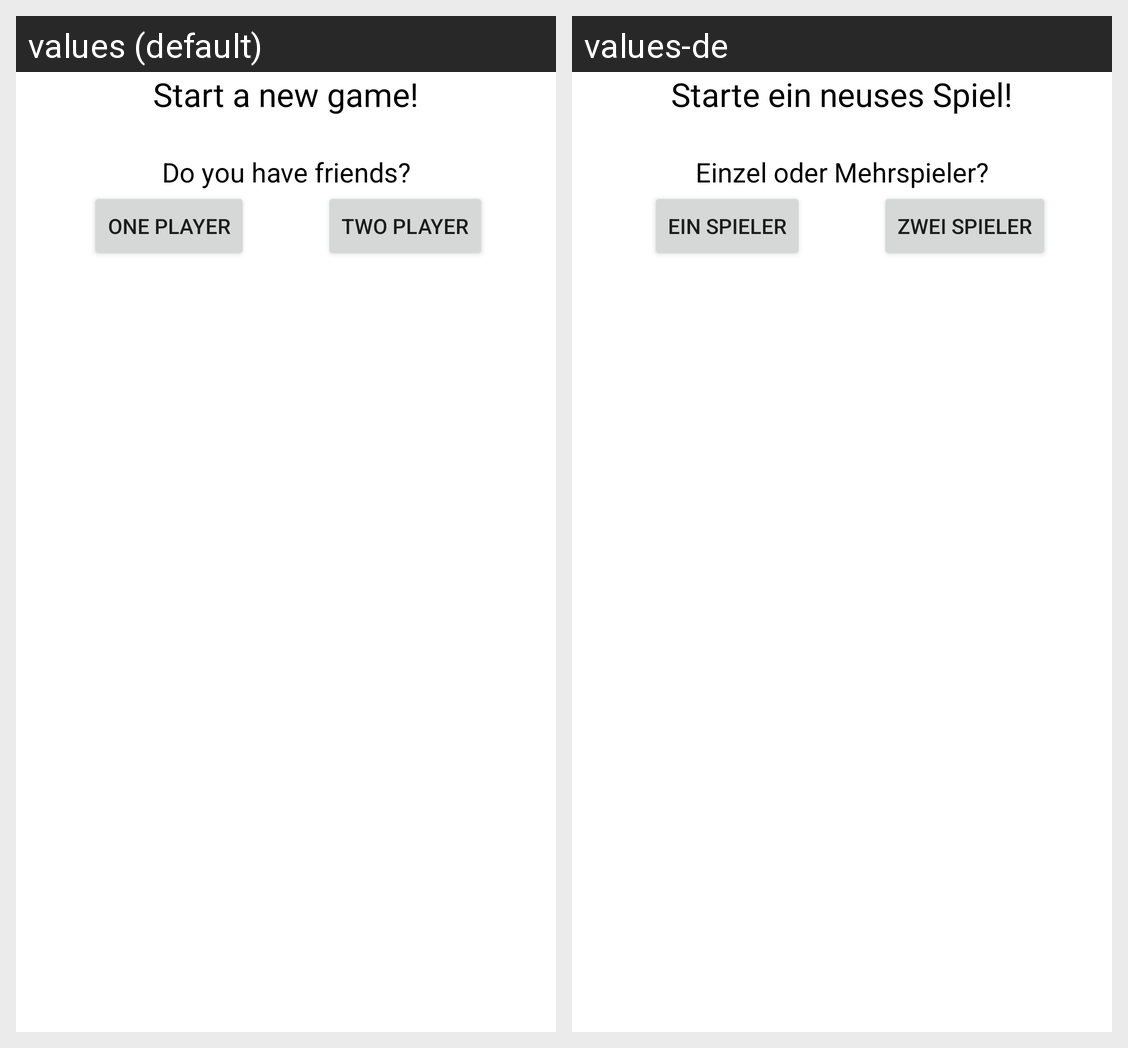

The same Android screen rendered under two of its app's locales, left to right. List the strings drawn on it with the default value and each locale's translation.
Android screen res/layout/game_tic_tac_toe_settings.xml rendered under 2 locales, left to right: values (default), values-de. Device: Nexus 5 (rendered at 1080×1920; each locale shown at half size, 540×960, under a caption strip naming it); theme AppTheme.
Strings drawn on this screen, with the default value and each locale's value (text and hints the layout hard-codes, and strings that could not be matched under every locale, appear in the picture but are not listed):

game_ttt_title_view
  values: Start a new game!
  values-de: Starte ein neuses Spiel!

game_ttt_settings_player_count
  values: Do you have friends?
  values-de: Einzel oder Mehrspieler?

game_ttt_button_one_player
  values: One Player
  values-de: Ein Spieler

game_ttt_button_two_player
  values: Two Player
  values-de: Zwei Spieler
